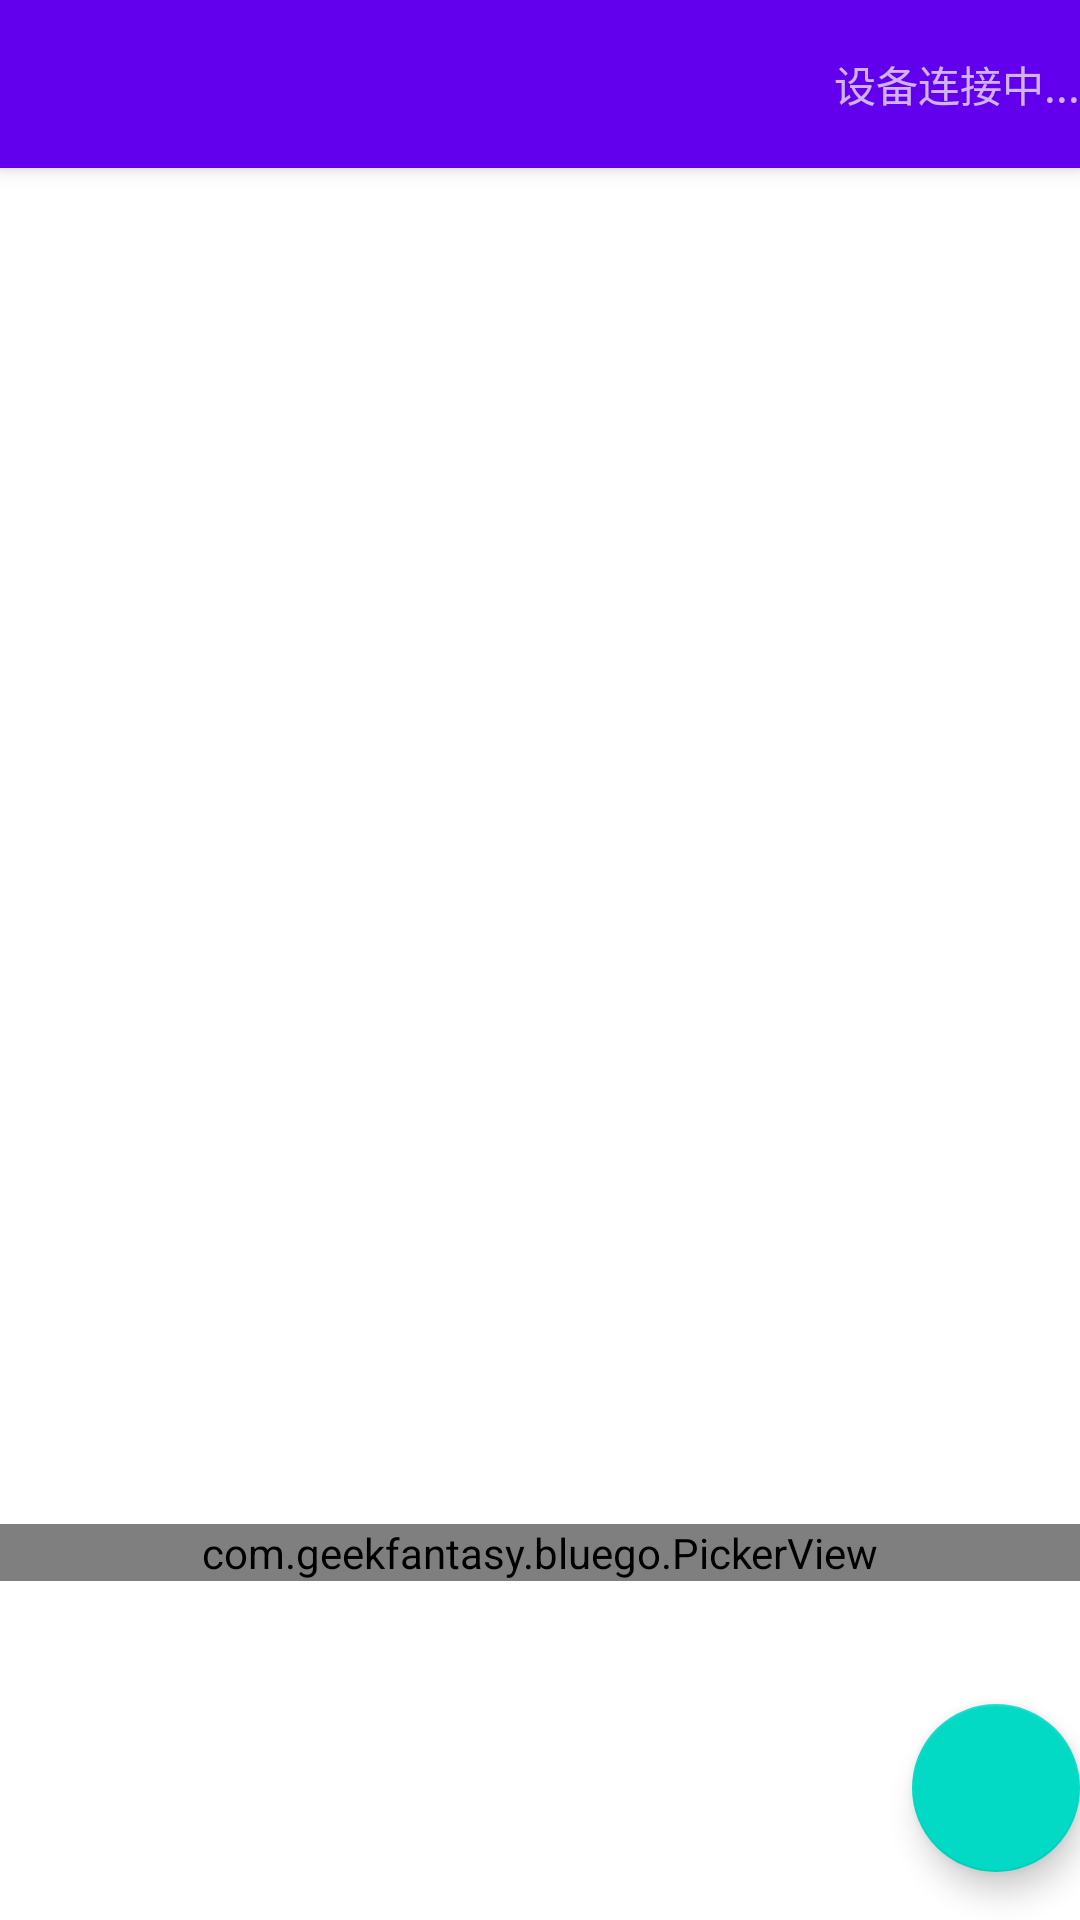

Produce the Android XML layout that renders to this screen, including the resource entries it uses.
<!-- AndroidManifest.xml: activity theme Theme.BlueGo.NoActionBar -->
<!-- res/layout/activity_main.xml -->
<?xml version="1.0" encoding="utf-8"?>
<androidx.coordinatorlayout.widget.CoordinatorLayout xmlns:android="http://schemas.android.com/apk/res/android"
    xmlns:app="http://schemas.android.com/apk/res-auto"
    xmlns:tools="http://schemas.android.com/tools"
    android:layout_width="match_parent"
    android:layout_height="match_parent"
    tools:context=".MainActivity">

    <com.google.android.material.appbar.AppBarLayout
        android:layout_width="match_parent"
        android:layout_height="wrap_content"
        android:theme="@style/Theme.BlueGo.AppBarOverlay">

        <androidx.appcompat.widget.Toolbar
            android:id="@+id/toolbar"
            android:layout_width="match_parent"
            android:layout_height="?attr/actionBarSize"
            android:background="?attr/colorPrimary"
            app:popupTheme="@style/Theme.BlueGo.PopupOverlay">

            <TextView
                android:id="@+id/connect_state_text"
                android:text="设备连接中..."
                android:layout_width="wrap_content"
                android:layout_height="wrap_content"
                android:layout_gravity="right"/>

            <ImageView
                android:id="@+id/connect_state"
                android:layout_width="40dp"
                android:layout_height="match_parent"
                android:paddingTop="18dp"
                android:paddingBottom="18dp"
                android:src="@drawable/connected"
                android:layout_gravity="right"
                android:visibility="gone"/>

            <ProgressBar
                android:id="@+id/connect_progress"
                style="android:style/"
                android:indeterminate="true"
                android:paddingTop="18dp"
                android:paddingBottom="18dp"
                android:layout_width="wrap_content"
                android:layout_height="wrap_content"
                android:layout_gravity="right" />

        </androidx.appcompat.widget.Toolbar>


    </com.google.android.material.appbar.AppBarLayout>

    <include layout="@layout/content_main" />



    <com.google.android.material.floatingactionbutton.FloatingActionButton
        android:id="@+id/fab_sync"
        android:layout_width="wrap_content"
        android:layout_height="wrap_content"
        android:layout_gravity="bottom|end"
        android:layout_marginEnd="@dimen/fab_margin"
        android:layout_marginBottom="16dp"
        app:srcCompat="@drawable/sync_mode"
        android:visibility="visible"/>

    <ProgressBar
        android:id="@+id/pb_sync"
        android:layout_width="wrap_content"
        android:layout_height="wrap_content"
        android:layout_gravity="bottom|end"
        android:padding="10dp"
        android:layout_marginEnd="16dp"
        android:layout_marginBottom="16dp"
        android:visibility="gone"
        android:indeterminateDrawable="@drawable/progressbar_rotater"/>


</androidx.coordinatorlayout.widget.CoordinatorLayout>
<!-- res/layout/content_main.xml (included above) -->
<?xml version="1.0" encoding="utf-8"?>
<androidx.constraintlayout.widget.ConstraintLayout xmlns:android="http://schemas.android.com/apk/res/android"
    xmlns:app="http://schemas.android.com/apk/res-auto"
    xmlns:tools="http://schemas.android.com/tools"
    android:id="@+id/container_main"
    android:layout_width="match_parent"
    android:layout_height="match_parent"
    app:layout_behavior="@string/appbar_scrolling_view_behavior">

    <com.example.bluego.PickerView
        android:id="@+id/picker_view"
        android:layout_width="match_parent"
        android:layout_height="wrap_content"
        app:layout_constraintVertical_bias="0.8"
        app:layout_constraintTop_toTopOf="parent"
        app:layout_constraintBottom_toBottomOf="parent">

    </com.example.bluego.PickerView>

</androidx.constraintlayout.widget.ConstraintLayout>
<!-- resources referenced by this layout -->
<resources>
  <!-- drawable connected: png bitmap (drawable-xhdpi, 1284 bytes) -->
  <!-- drawable progressbar_rotater (drawable) -->
  <?xml version="1.0" encoding="utf-8"?>
  <rotate xmlns:android="http://schemas.android.com/apk/res/android"
      android:drawable="@drawable/sync_mode"
      android:pivotX="50%"
      android:pivotY="50%">
  </rotate>
  <style name="Theme.BlueGo.AppBarOverlay" parent="ThemeOverlay.AppCompat.Dark.ActionBar" />
  <style name="Theme.BlueGo.PopupOverlay" parent="ThemeOverlay.AppCompat.Light" />
  <style name="Theme.BlueGo.NoActionBar">
          <item name="windowActionBar">false</item>
          <item name="windowNoTitle">true</item>
      </style>
</resources>
